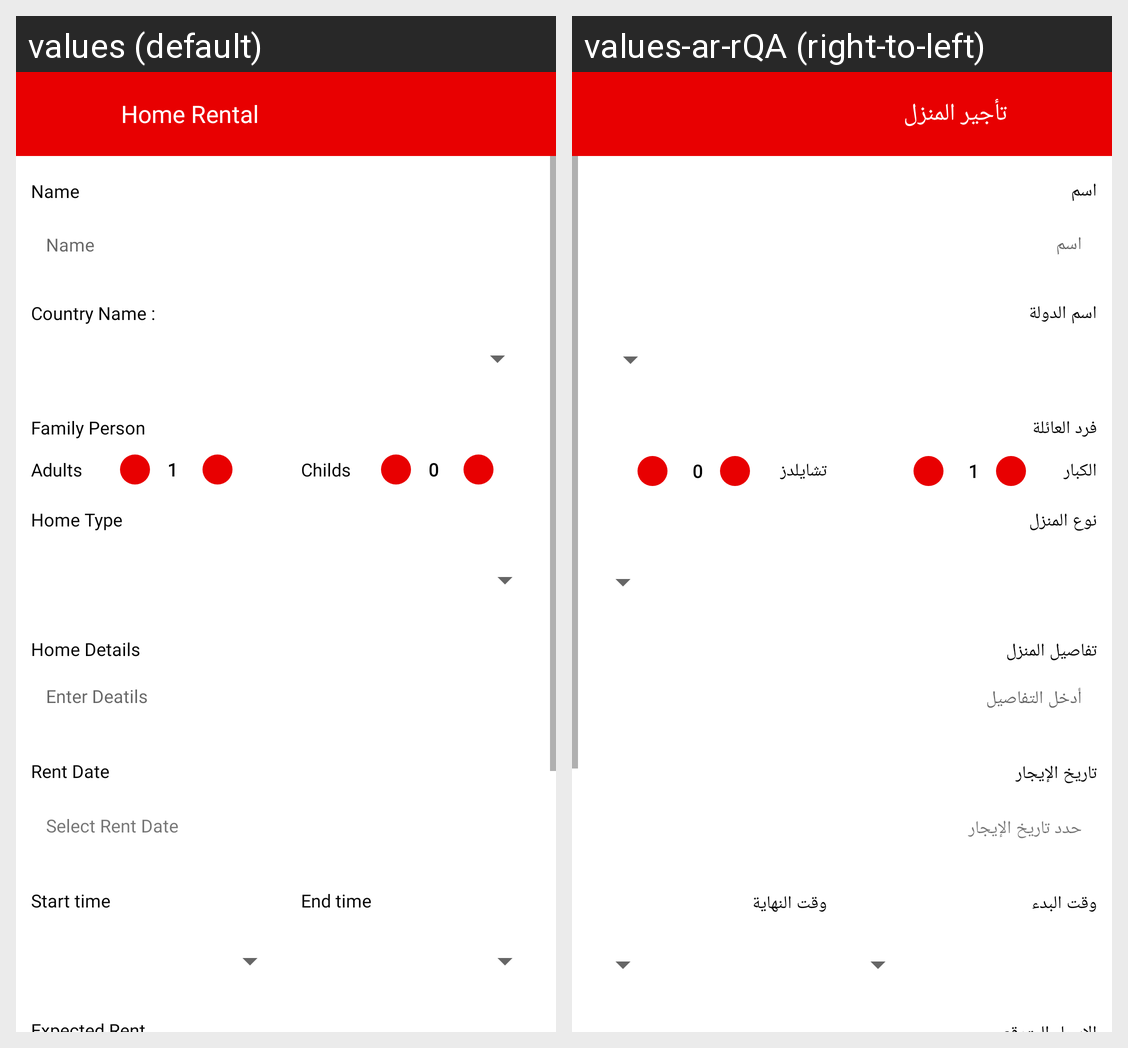

Translations of the strings shown on this Android screen, per locale in the grid:
Android screen res/layout/activity_home_rental.xml rendered under 2 locales, left to right: values (default), values-ar-rQA (right-to-left). Device: Nexus 5 (rendered at 1080×1920; each locale shown at half size, 540×960, under a caption strip naming it); theme Theme.BaseetCustomer.
Strings drawn on this screen, with the default value and each locale's value (text and hints the layout hard-codes, and strings that could not be matched under every locale, appear in the picture but are not listed):

home_rental
  values: Home Rental
  values-ar-rQA: تأجير المنزل

nameN
  values: Name
  values-ar-rQA: اسم

country_name
  values: Country Name :
  values-ar-rQA: اسم الدولة

family_person
  values: Family Person
  values-ar-rQA: فرد العائلة

adults
  values: Adults
  values-ar-rQA: الكبار

_1
  values: 1
  values-ar-rQA: 1

childs
  values: Childs
  values-ar-rQA: تشايلدز

_0
  values: 0
  values-ar-rQA: 0

home_type
  values: Home Type
  values-ar-rQA: نوع المنزل

home_details
  values: Home Details
  values-ar-rQA: تفاصيل المنزل

enter_deatils
  values: Enter Deatils
  values-ar-rQA: أدخل التفاصيل

rent_date
  values: Rent Date
  values-ar-rQA: تاريخ الإيجار

select_rent_date
  values: Select Rent Date
  values-ar-rQA: حدد تاريخ الإيجار

start_time
  values: Start time
  values-ar-rQA: وقت البدء

end_time
  values: End time
  values-ar-rQA: وقت النهاية
